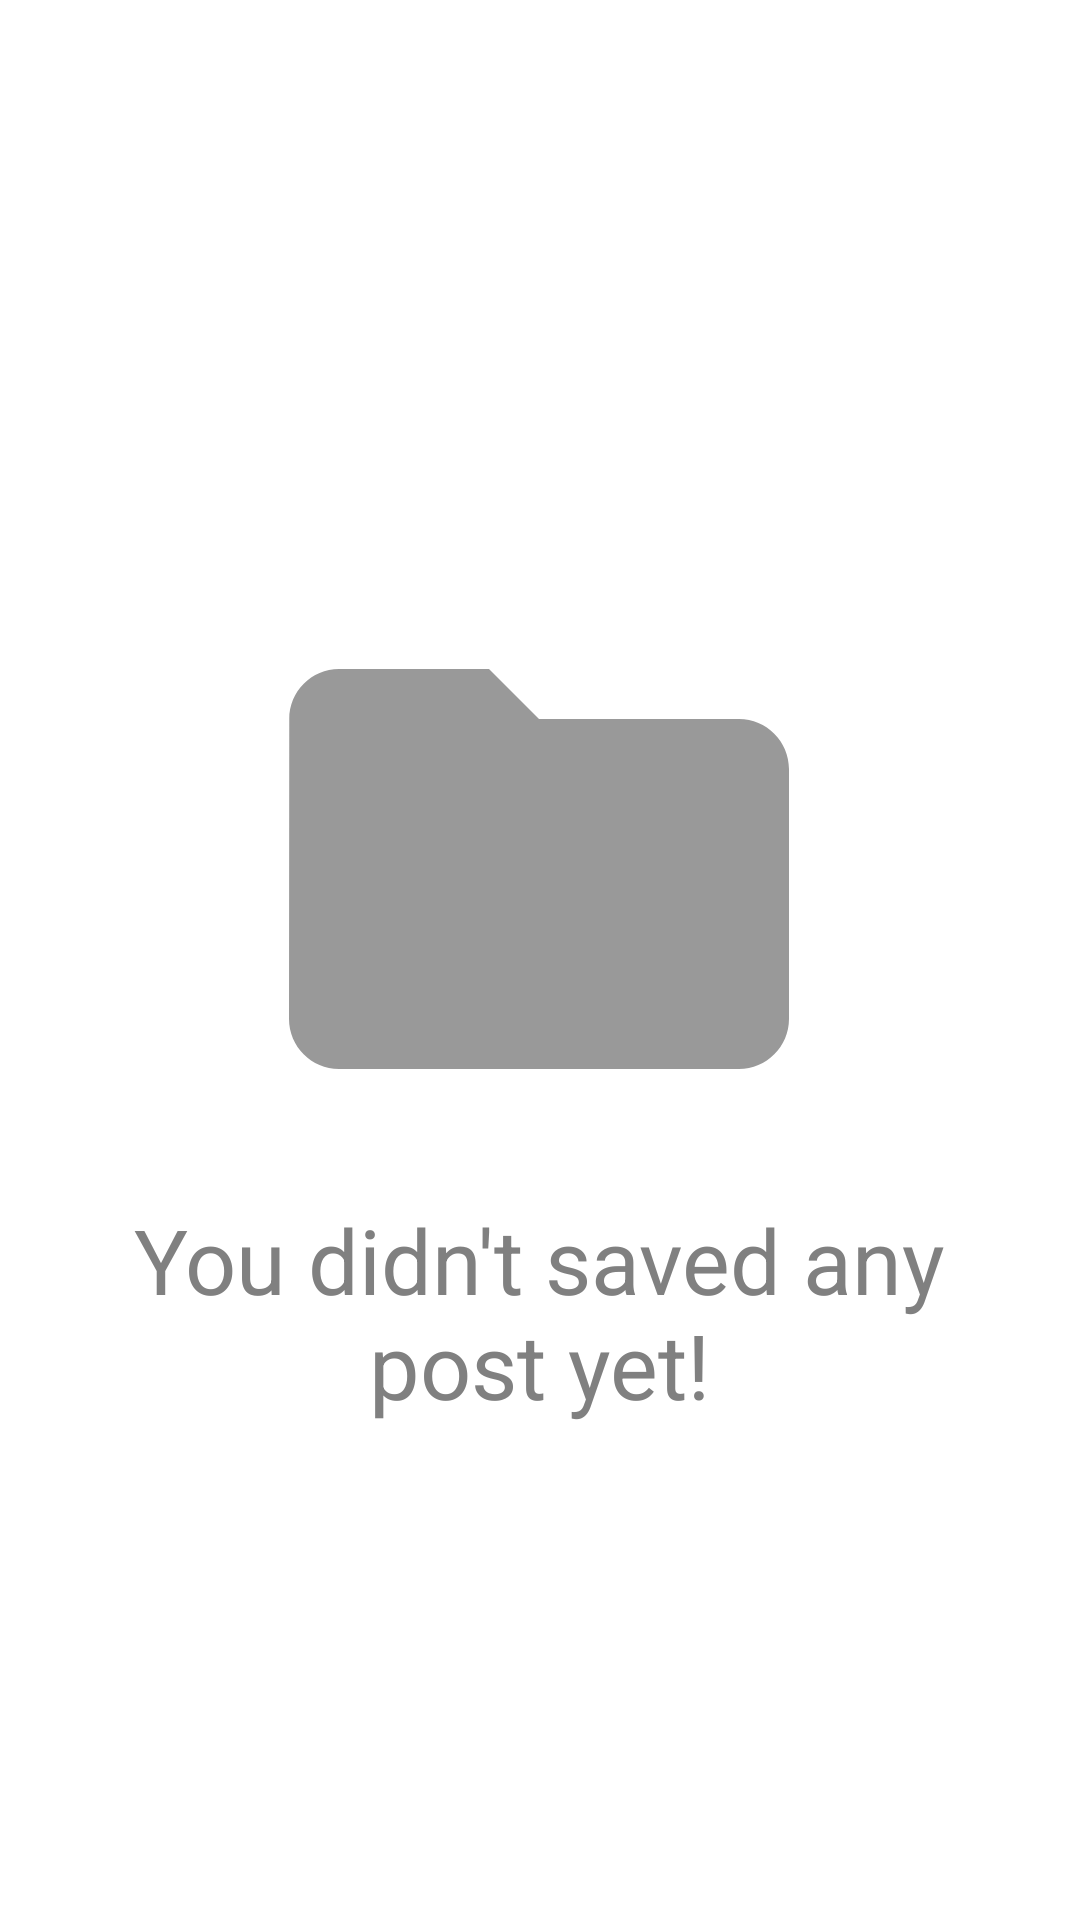

The Android layout XML behind this screen, and the referenced resources:
<!-- AndroidManifest.xml: application theme Theme.ZoneOut -->
<!-- res/layout/fragment_noposts.xml -->
<?xml version="1.0" encoding="utf-8"?>
<androidx.constraintlayout.widget.ConstraintLayout
    xmlns:android="http://schemas.android.com/apk/res/android"
    xmlns:app="http://schemas.android.com/apk/res-auto"
    xmlns:tools="http://schemas.android.com/tools"
    android:layout_width="match_parent"
    android:layout_height="match_parent">

    <ImageView
        android:id="@+id/imageView19"
        android:layout_width="200dp"
        android:layout_height="200dp"
        app:layout_constraintBottom_toBottomOf="parent"
        app:layout_constraintEnd_toEndOf="parent"
        app:layout_constraintHorizontal_bias="0.497"
        app:layout_constraintStart_toStartOf="parent"
        app:layout_constraintTop_toTopOf="parent"
        app:layout_constraintVertical_bias="0.431"
        app:srcCompat="@drawable/ic_folder" />

    <TextView
        android:id="@+id/noPostsText"
        android:layout_width="300dp"
        android:layout_height="200dp"
        android:text="You didn't saved any post yet!"
        android:textAlignment="center"
        android:textColor="#808080"
        android:textSize="30sp"
        app:layout_constraintBottom_toBottomOf="parent"
        app:layout_constraintEnd_toEndOf="parent"
        app:layout_constraintHorizontal_bias="0.495"
        app:layout_constraintStart_toStartOf="parent"
        app:layout_constraintTop_toBottomOf="@+id/imageView19"
        app:layout_constraintVertical_bias="0.196" />
</androidx.constraintlayout.widget.ConstraintLayout>
<!-- resources referenced by this layout -->
<resources>
  <!-- drawable ic_folder (drawable-anydpi) -->
  <vector xmlns:android="http://schemas.android.com/apk/res/android"
      android:width="24dp"
      android:height="24dp"
      android:viewportWidth="24"
      android:viewportHeight="24"
      android:tint="#808080"
      android:alpha="0.8">
    <path
        android:fillColor="@android:color/white"
        android:pathData="M10,4H4c-1.1,0 -1.99,0.9 -1.99,2L2,18c0,1.1 0.9,2 2,2h16c1.1,0 2,-0.9 2,-2V8c0,-1.1 -0.9,-2 -2,-2h-8l-2,-2z"/>
  </vector>
  <style name="Theme.ZoneOut" parent="Theme.MaterialComponents.DayNight.NoActionBar">
          
          <item name="colorPrimary">@color/darkGreen_zo</item>
          <item name="colorPrimaryVariant">@color/ciano_zo</item>
          <item name="colorOnPrimary">@color/black</item>
          
          <item name="colorSecondary">@color/darkBlue_zo</item>
          <item name="colorSecondaryVariant">@color/darkBlue_zo</item>
          <item name="colorOnSecondary">@color/black</item>
          
          <item name="android:statusBarColor" tools:targetApi="l">?attr/colorPrimaryVariant</item>
      </style>
  <color name="darkGreen_zo">#01949A</color>
  <color name="ciano_zo">#15EBA0</color>
  <color name="black">#FF000000</color>
  <color name="darkBlue_zo">#004369</color>
</resources>
